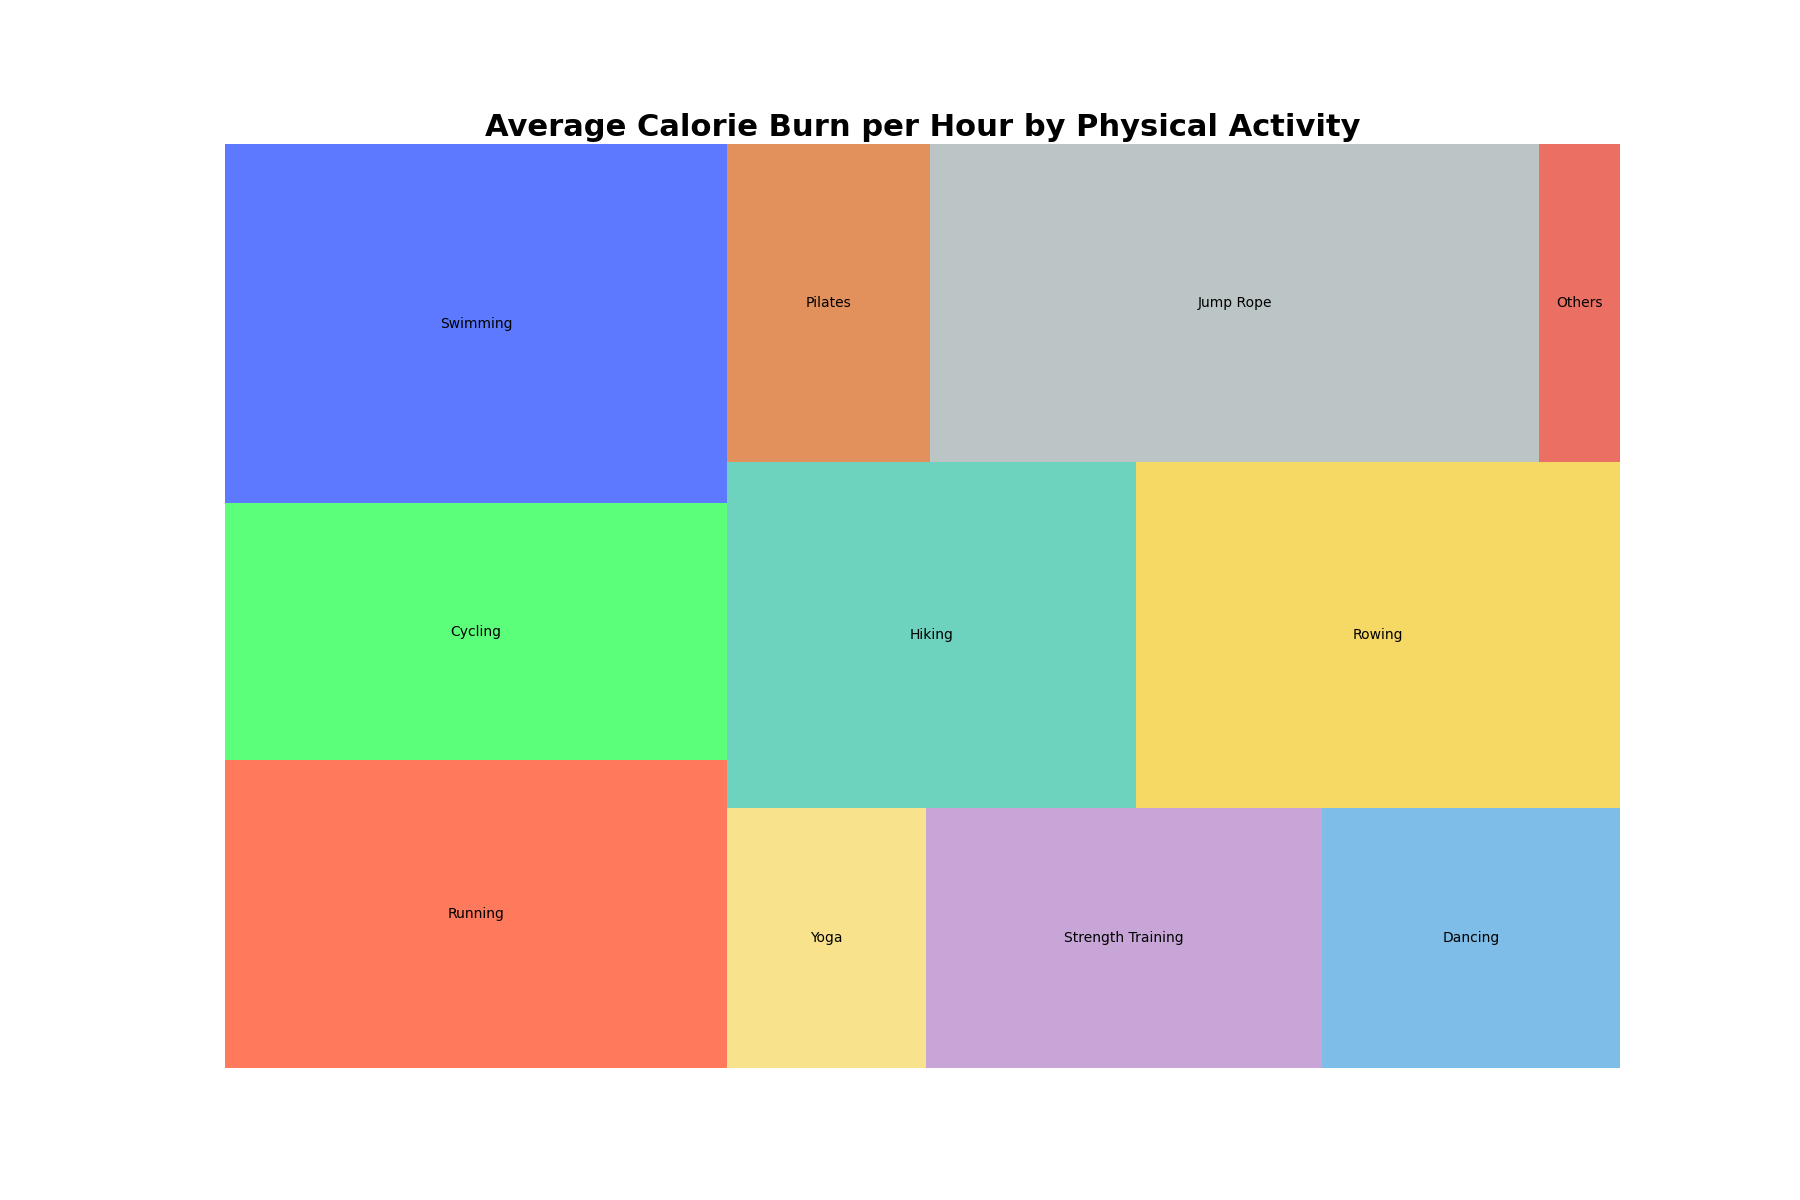

The file beside this chart, header and first rows:
Activity, Calorie Burn per Hour
Running, 600
Cycling, 500
Swimming, 700
Yoga, 200
Strength Training, 400
Dancing, 300
Hiking, 550
Rowing, 650
Pilates, 250
Jump Rope, 750
Others, 100
